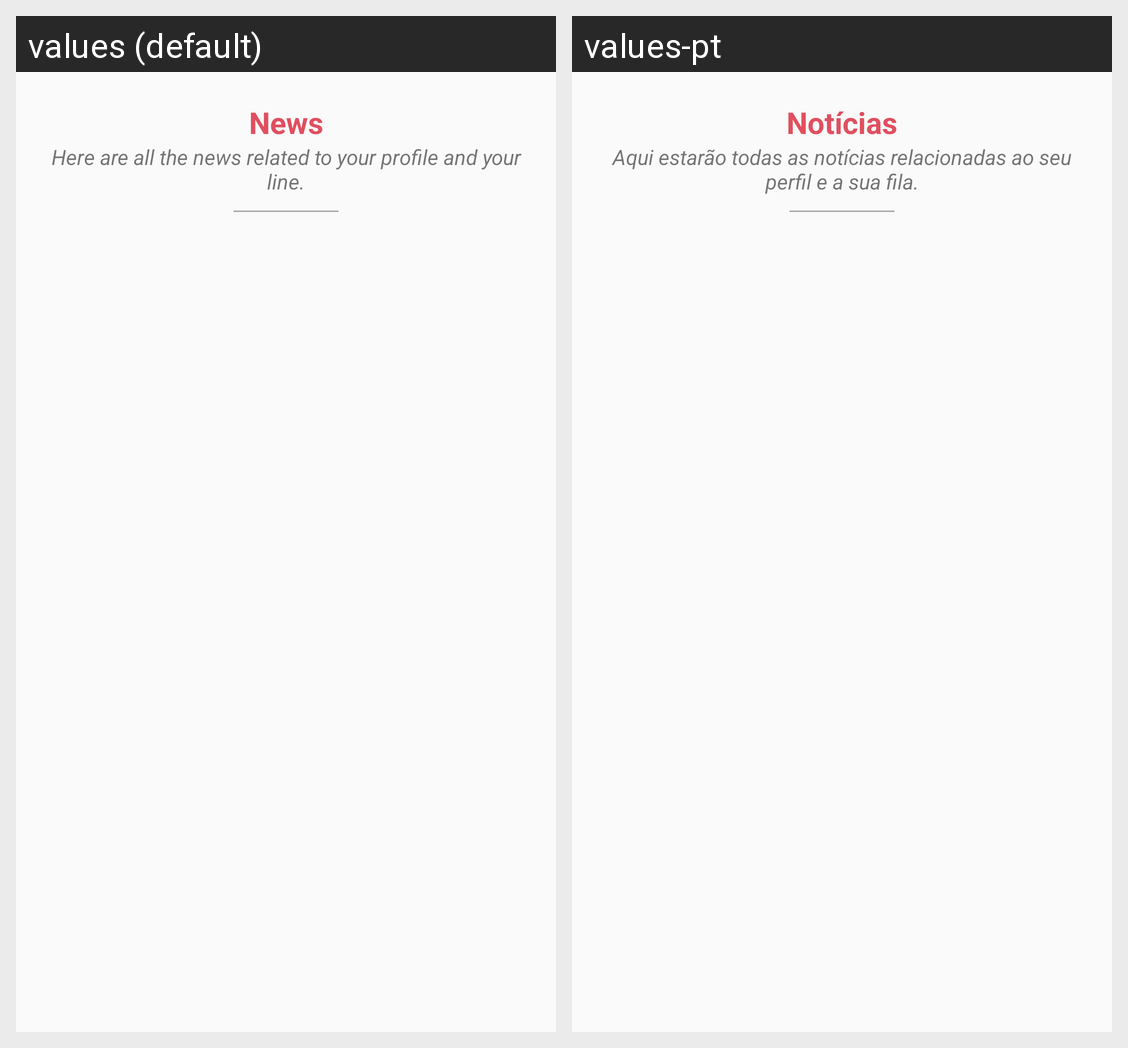

The same Android screen rendered under two of its app's locales, left to right. List the strings drawn on it with the default value and each locale's translation.
Android screen res/layout/activity_news.xml rendered under 2 locales, left to right: values (default), values-pt. Device: Nexus 5 (rendered at 1080×1920; each locale shown at half size, 540×960, under a caption strip naming it); theme AppTheme.
Strings drawn on this screen, with the default value and each locale's value (text and hints the layout hard-codes, and strings that could not be matched under every locale, appear in the picture but are not listed):

news_layout
  values: News
  values-pt: Notícias

news_description
  values: Here are all the news related to your profile and your line.
  values-pt: Aqui estarão todas as notícias relacionadas ao seu perfil e a sua fila.
